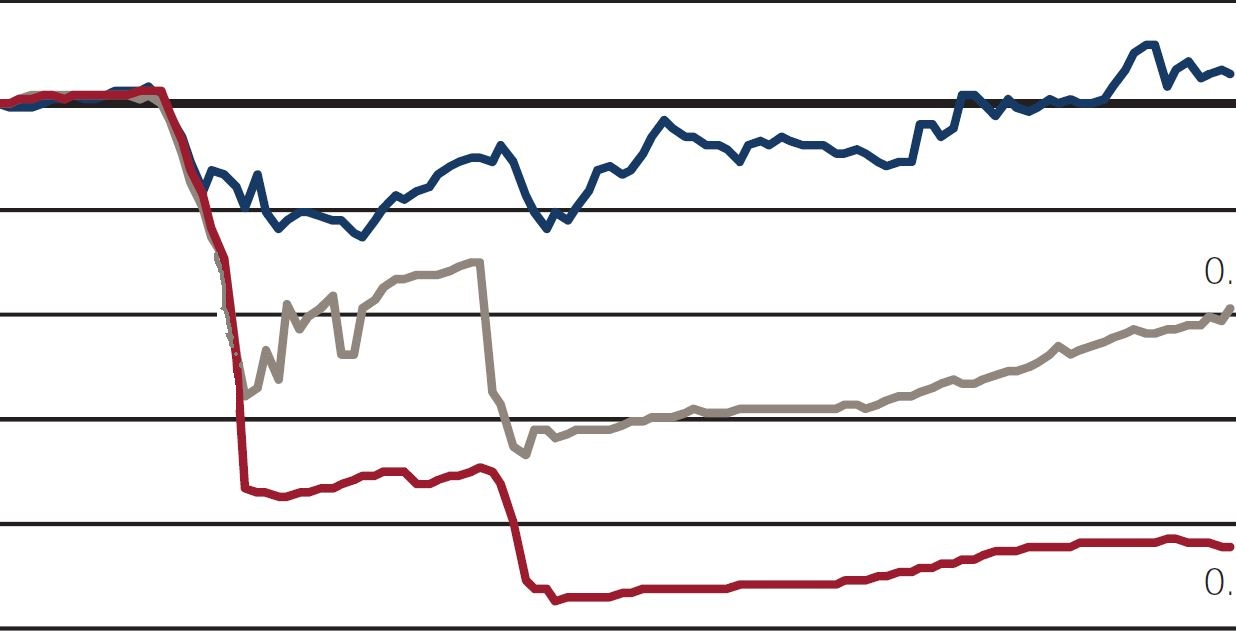

The data file committed next to this chart (first rows):
-1, -1, 528, 0, 0, 1.04108952379831, 
-1, -1, 528, 0, 0, 1.041, 
-1, -1, 528, 0, 0, 1.041, 
-1, -1, 528, 0, 0, 1.041, 
-1, -1, 528, 0, 0, 1.041, 
-1, -1, 528, 0, 0, 1.041, 
-1, -1, 528, 0, 0, 1.041, 
522, -1, 528, 0.9125, 0, 1.041, 
522, -1, 528, 0.9125, 0, 1.041, 
522, -1, 528, 0.9125, 0, 1.041, 
522, -1, 528, 0.9125, 0, 1.041, 
522, -1, 529, 0.9125, 0, 1.064, 
522, -1, 529, 0.9125, 0, 1.064, 
522, -1, 529, 0.9125, 0, 1.064, 
523, -1, 530, 0.9328, 0, 1.088, 
523, -1, 530, 0.9328, 0, 1.088, 
523, -1, 531, 0.9328, 0, 1.112, 
524, -1, 532, 0.9535, 0, 1.137, 
524, -1, 532, 0.9535, 0, 1.137, 
524, -1, 532, 0.9535, 0, 1.137, 
524, -1, 532, 0.9535, 0, 1.137, 
524, -1, 532, 0.9535, 0, 1.137, 
524, -1, 532, 0.9535, 0, 1.137, 
524, -1, 532, 0.9535, 0, 1.137, 
524, -1, 532, 0.9535, 0, 1.137, 
524, 538, 532, 0.9535, 1.297, 1.137, 
524, 538, 532, 0.9535, 1.297, 1.137, 
524, 538, 532, 0.9535, 1.297, 1.137, 
524, 538, 532, 0.9535, 1.297, 1.137, 
524, 538, 532, 0.9535, 1.297, 1.137, 
524, 538, 532, 0.9535, 1.297, 1.137, 
524, 538, 532, 0.9535, 1.297, 1.137, 
524, 539, 533, 0.9535, 1.326, 1.162, 
524, 539, 533, 0.9535, 1.326, 1.162, 
524, 539, 533, 0.9535, 1.326, 1.162, 
525, 539, 533, 0.9747, 1.326, 1.162, 
525, 539, 534, 0.9747, 1.326, 1.188, 
525, 539, 534, 0.9747, 1.326, 1.188, 
526, 539, 535, 0.9963, 1.326, 1.214, 
526, 539, 535, 0.9963, 1.326, 1.214, 
526, 539, 535, 0.9963, 1.326, 1.214, 
527, 539, 536, 1.018, 1.326, 1.241, 
527, 539, 536, 1.018, 1.326, 1.241, 
527, 539, 536, 1.018, 1.326, 1.241, 
527, 539, 536, 1.018, 1.326, 1.241, 
527, 539, 536, 1.018, 1.326, 1.241, 
527, 539, 536, 1.018, 1.326, 1.241, 
528, 539, 536, 1.041, 1.326, 1.241, 
528, 539, 536, 1.041, 1.326, 1.241, 
528, 539, 536, 1.041, 1.326, 1.241, 
528, 539, 536, 1.041, 1.326, 1.241, 
529, 539, 536, 1.064, 1.326, 1.241, 
529, 539, 536, 1.064, 1.326, 1.241, 
529, 539, 536, 1.064, 1.326, 1.241, 
529, 539, 536, 1.064, 1.326, 1.241, 
529, 539, 535, 1.064, 1.326, 1.214, 
529, 539, 535, 1.064, 1.326, 1.214, 
529, 539, 534, 1.064, 1.326, 1.188, 
529, 539, 534, 1.064, 1.326, 1.188, 
529, 539, 533, 1.064, 1.326, 1.162, 
529, 539, 533, 1.064, 1.326, 1.162, 
... 1,173 more rows
